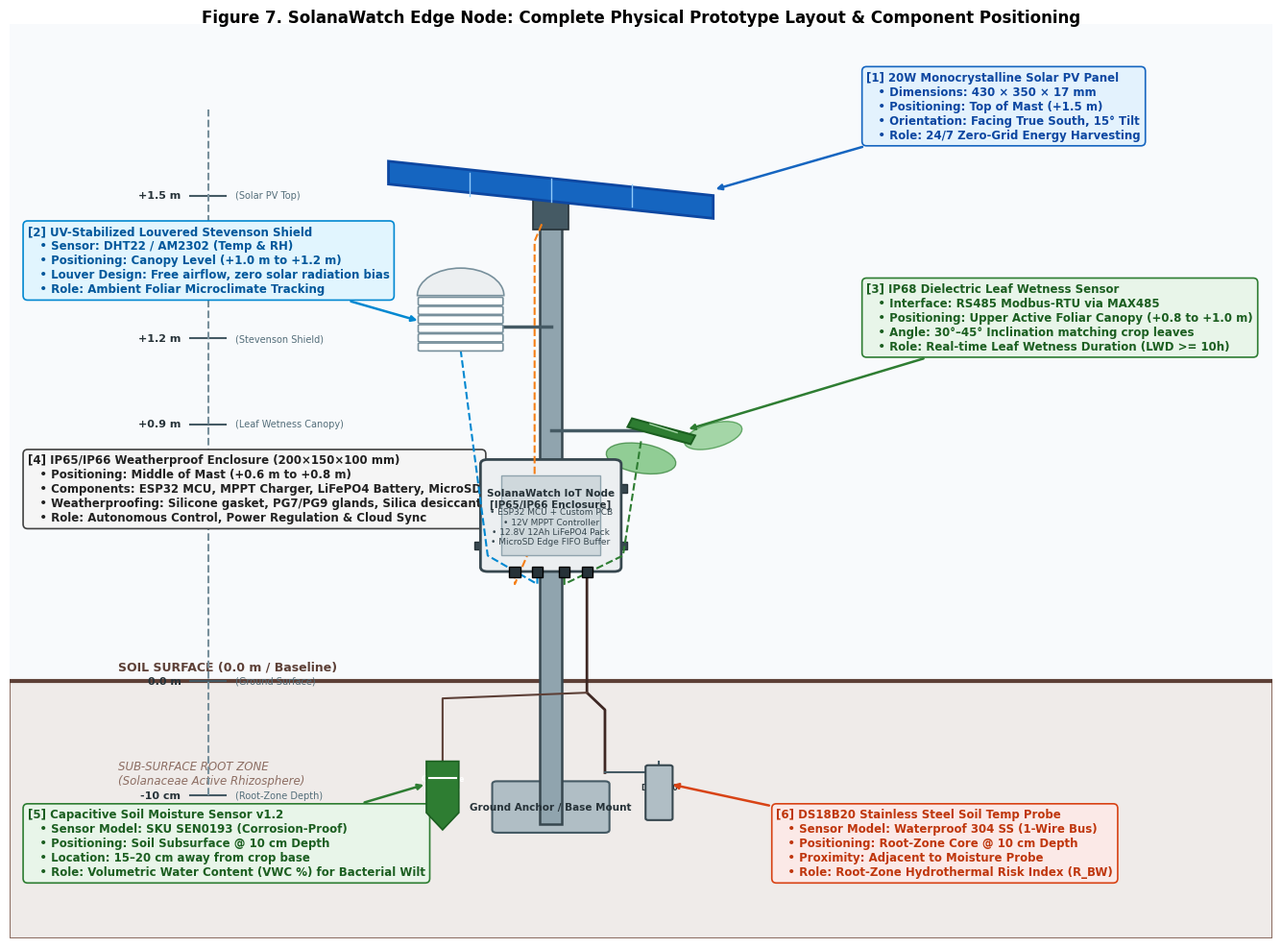
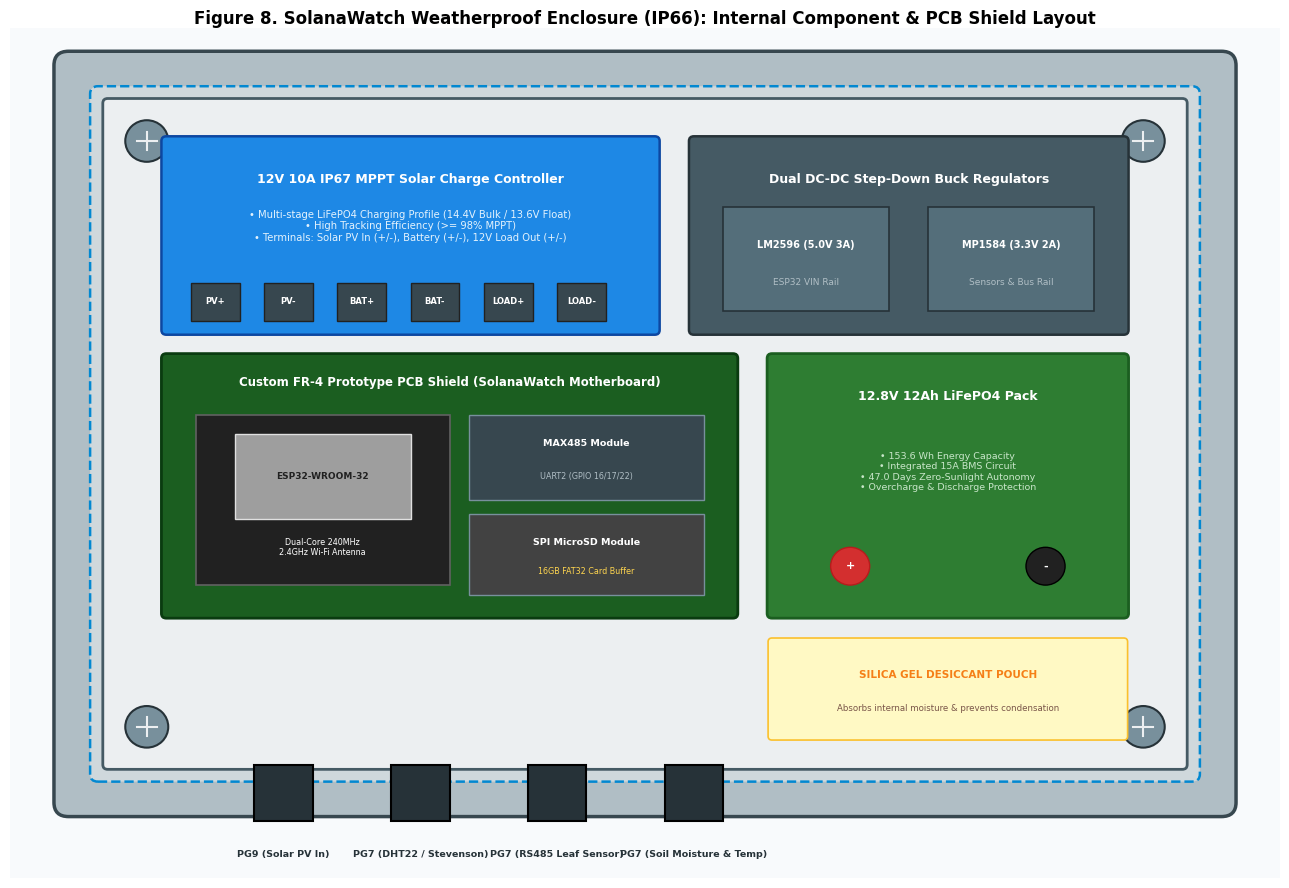

Here is the Python script that generated these plots, in order:
import os
import matplotlib.pyplot as plt
import matplotlib.patches as patches
from matplotlib.patches import FancyBboxPatch, Rectangle, Circle, Polygon, Wedge

fig_dir = r"C:\Users\agabu\Downloads\CODE PROJECTS\SOLANAWATCH\figures"
os.makedirs(fig_dir, exist_ok=True)

plt.rcParams['font.family'] = 'sans-serif'
plt.rcParams['font.sans-serif'] = ['DejaVu Sans', 'Arial', 'Helvetica']

def create_physical_layout_diagram():
    fig, ax = plt.subplots(figsize=(14, 10), dpi=300)
    ax.set_xlim(-1, 13)
    ax.set_ylim(-3.5, 12.5)
    ax.axis('off')

    # Background canvas tint
    bg = Rectangle((-1, -3.5), 14, 16, fc="#F8FAFC", ec="none", zorder=0)
    ax.add_patch(bg)

    # Ground Level & Subsurface
    ground_y = 1.0
    soil_rect = Rectangle((-1, -3.5), 14, 4.5, fc="#EFEBE9", ec="#8D6E63", lw=1.5, zorder=1)
    ax.add_patch(soil_rect)
    
    # Ground surface line
    ax.plot([-1, 13], [ground_y, ground_y], color="#5D4037", lw=3, zorder=2)
    ax.text(0.2, ground_y + 0.2, "SOIL SURFACE (0.0 m / Baseline)", fontsize=9, fontweight="bold", color="#5D4037")

    # Soil layers texture / hatch
    ax.text(0.2, ground_y - 1.8, "SUB-SURFACE ROOT ZONE\n(Solanaceae Active Rhizosphere)", fontsize=8.5, color="#8D6E63", style="italic")

    # 1.5m Galvanized Steel Mast
    mast_x = 5.0
    mast_width = 0.25
    # Underground mast anchor
    ax.add_patch(Rectangle((mast_x - mast_width/2, -1.5), mast_width, 1.5 + 9.5, fc="#90A4AE", ec="#37474F", lw=1.8, zorder=3))
    # Concrete / anchor peg
    ax.add_patch(FancyBboxPatch((mast_x - 0.6, -1.6), 1.2, 0.8, boxstyle="round,pad=0.05", fc="#B0BEC5", ec="#455A64", lw=1.5, zorder=2))
    ax.text(mast_x, -1.2, "Ground Anchor / Base Mount", ha="center", va="center", fontsize=7.5, color="#263238", fontweight="bold")

    # Height Ruler / Elevation Axis on the Left
    ax.plot([1.2, 1.2], [-1.0, 11.0], color="#78909C", lw=1.5, ls="--", zorder=3)
    height_ticks = [
        (-1.0, "-10 cm", "Root-Zone Depth"),
        (ground_y, "0.0 m", "Ground Surface"),
        (ground_y + 3.0, "+0.6 m", "Enclosure Center"),
        (ground_y + 4.5, "+0.9 m", "Leaf Wetness Canopy"),
        (ground_y + 6.0, "+1.2 m", "Stevenson Shield"),
        (ground_y + 8.5, "+1.5 m", "Solar PV Top")
    ]
    for y_pos, label_m, desc in height_ticks:
        ax.plot([1.0, 1.4], [y_pos, y_pos], color="#455A64", lw=1.5)
        ax.text(0.9, y_pos, f"{label_m}", ha="right", va="center", fontsize=8, fontweight="bold", color="#263238")
        ax.text(1.5, y_pos, f"({desc})", ha="left", va="center", fontsize=7, color="#546E7A")

    # 1. Solar PV Panel Assembly (Top @ ~1.5m, y = 9.5)
    pv_cx, pv_cy = mast_x, ground_y + 8.2
    # Bracket
    ax.add_patch(Rectangle((pv_cx - 0.2, pv_cy - 0.3), 0.4, 0.6, fc="#455A64", ec="#263238", lw=1.2, zorder=4))
    # Tilted Solar Panel (15 deg tilt facing South)
    panel_poly = Polygon([
        [pv_cx - 1.8, pv_cy + 0.9],
        [pv_cx + 1.8, pv_cy + 0.3],
        [pv_cx + 1.8, pv_cy - 0.1],
        [pv_cx - 1.8, pv_cy + 0.5]
    ], fc="#1565C0", ec="#0D47A1", lw=2, zorder=5)
    ax.add_patch(panel_poly)
    # Solar cell grid lines
    ax.plot([pv_cx - 0.9, pv_cx - 0.9], [pv_cy + 0.7, pv_cy + 0.3], color="#90CAF9", lw=1, zorder=6)
    ax.plot([pv_cx, pv_cx], [pv_cy + 0.6, pv_cy + 0.2], color="#90CAF9", lw=1, zorder=6)
    ax.plot([pv_cx + 0.9, pv_cx + 0.9], [pv_cy + 0.5, pv_cy + 0.1], color="#90CAF9", lw=1, zorder=6)
    # Solar callout
    ax.annotate("[1] 20W Monocrystalline Solar PV Panel\n   • Dimensions: 430 × 350 × 17 mm\n   • Positioning: Top of Mast (+1.5 m)\n   • Orientation: Facing True South, 15° Tilt\n   • Role: 24/7 Zero-Grid Energy Harvesting",
                xy=(pv_cx + 1.8, pv_cy + 0.4), xytext=(8.5, 10.5),
                arrowprops=dict(arrowstyle="-|>", color="#1565C0", lw=1.8),
                bbox=dict(boxstyle="round,pad=0.4", fc="#E3F2FD", ec="#1565C0", lw=1.2),
                fontsize=8.5, color="#0D47A1", fontweight="bold")

    # 2. Stevenson Radiation Shield (Ambient Temp/RH @ ~1.2m, y = 7.0)
    stev_x, stev_y = mast_x - 1.0, ground_y + 5.8
    # Mounting arm from mast
    ax.plot([mast_x, stev_x], [stev_y + 0.4, stev_y + 0.4], color="#455A64", lw=2.5, zorder=4)
    # Louvered shield plates
    for i in range(6):
        py = stev_y + (i * 0.16)
        ax.add_patch(FancyBboxPatch((stev_x - 0.45, py), 0.9, 0.10, boxstyle="round,pad=0.02", fc="#FFFFFF", ec="#78909C", lw=1.2, zorder=5))
    # Top cap
    ax.add_patch(Wedge((stev_x, stev_y + 0.95), 0.48, 0, 180, fc="#ECEFF1", ec="#78909C", lw=1.2, zorder=5))
    ax.text(stev_x, stev_y + 0.45, "DHT22\nInside", ha="center", va="center", fontsize=6, color="#455A64", fontweight="bold")
    # Stevenson callout
    ax.annotate("[2] UV-Stabilized Louvered Stevenson Shield\n   • Sensor: DHT22 / AM2302 (Temp & RH)\n   • Positioning: Canopy Level (+1.0 m to +1.2 m)\n   • Louver Design: Free airflow, zero solar radiation bias\n   • Role: Ambient Foliar Microclimate Tracking",
                xy=(stev_x - 0.45, stev_y + 0.5), xytext=(-0.8, 7.8),
                arrowprops=dict(arrowstyle="-|>", color="#0288D1", lw=1.8),
                bbox=dict(boxstyle="round,pad=0.4", fc="#E1F5FE", ec="#0288D1", lw=1.2),
                fontsize=8.5, color="#01579B", fontweight="bold")

    # 3. Leaf Wetness Sensor Assembly (Canopy Level @ ~0.9m, y = 5.2)
    leaf_x, leaf_y = mast_x + 1.2, ground_y + 4.2
    # Extended adjustable boom arm
    ax.plot([mast_x, leaf_x - 0.2], [leaf_y + 0.2, leaf_y + 0.2], color="#455A64", lw=2.5, zorder=4)
    # Leaf sensor grid tilted at 45 degrees
    leaf_poly = Polygon([
        [leaf_x - 0.3, leaf_y + 0.4],
        [leaf_x + 0.4, leaf_y + 0.1],
        [leaf_x + 0.35, leaf_y - 0.05],
        [leaf_x - 0.35, leaf_y + 0.25]
    ], fc="#2E7D32", ec="#1B5E20", lw=1.5, zorder=5)
    ax.add_patch(leaf_poly)
    # Interdigitated grid lines
    ax.plot([leaf_x - 0.1, leaf_x + 0.2], [leaf_y + 0.3, leaf_y + 0.15], color="#A5D6A7", lw=1, zorder=6)
    # Foliage graphic around leaf sensor
    ax.add_patch(patches.Ellipse((leaf_x + 0.6, leaf_y + 0.1), 0.7, 0.4, angle=30, fc="#81C784", ec="#388E3C", alpha=0.7, zorder=3))
    ax.add_patch(patches.Ellipse((leaf_x - 0.2, leaf_y - 0.3), 0.8, 0.5, angle=-20, fc="#66BB6A", ec="#2E7D32", alpha=0.7, zorder=3))
    # Leaf callout
    ax.annotate("[3] IP68 Dielectric Leaf Wetness Sensor\n   • Interface: RS485 Modbus-RTU via MAX485\n   • Positioning: Upper Active Foliar Canopy (+0.8 to +1.0 m)\n   • Angle: 30°–45° Inclination matching crop leaves\n   • Role: Real-time Leaf Wetness Duration (LWD >= 10h)",
                xy=(leaf_x + 0.3, leaf_y + 0.2), xytext=(8.5, 6.8),
                arrowprops=dict(arrowstyle="-|>", color="#2E7D32", lw=1.8),
                bbox=dict(boxstyle="round,pad=0.4", fc="#E8F5E9", ec="#2E7D32", lw=1.2),
                fontsize=8.5, color="#1B5E20", fontweight="bold")

    # 4. Central Weatherproof Enclosure (IP66 Box @ ~0.7m, y = 3.8)
    enc_w, enc_h = 1.4, 1.8
    enc_x, enc_y = mast_x - enc_w/2, ground_y + 2.0
    # U-bolt mounting brackets
    ax.add_patch(Rectangle((enc_x - 0.15, enc_y + 0.3), enc_w + 0.3, 0.15, fc="#37474F", ec="#263238", zorder=3))
    ax.add_patch(Rectangle((enc_x - 0.15, enc_y + 1.3), enc_w + 0.3, 0.15, fc="#37474F", ec="#263238", zorder=3))
    # Outer Polycarbonate Enclosure
    ax.add_patch(FancyBboxPatch((enc_x, enc_y), enc_w, enc_h, boxstyle="round,pad=0.08", fc="#ECEFF1", ec="#37474F", lw=2, zorder=4))
    # Transparent / Inner window
    ax.add_patch(Rectangle((enc_x + 0.15, enc_y + 0.2), enc_w - 0.3, enc_h - 0.4, fc="#CFD8DC", ec="#90A4AE", lw=1, zorder=5))
    ax.text(mast_x, enc_y + 1.2, "SolanaWatch IoT Node\n[IP65/IP66 Enclosure]", ha="center", va="center", fontsize=7.5, fontweight="bold", color="#263238", zorder=6)
    ax.text(mast_x, enc_y + 0.7, "• ESP32 MCU + Custom PCB\n• 12V MPPT Controller\n• 12.8V 12Ah LiFePO4 Pack\n• MicroSD Edge FIFO Buffer", ha="center", va="center", fontsize=6.5, color="#37474F", zorder=6)

    # PG7/PG9 Cable Glands at bottom
    gland_positions = [mast_x - 0.4, mast_x - 0.15, mast_x + 0.15, mast_x + 0.4]
    for gx in gland_positions:
        ax.add_patch(Rectangle((gx - 0.06, enc_y - 0.18), 0.12, 0.18, fc="#263238", ec="#000000", lw=1, zorder=5))

    # Enclosure Callout
    ax.annotate("[4] IP65/IP66 Weatherproof Enclosure (200×150×100 mm)\n   • Positioning: Middle of Mast (+0.6 m to +0.8 m)\n   • Components: ESP32 MCU, MPPT Charger, LiFePO4 Battery, MicroSD\n   • Weatherproofing: Silicone gasket, PG7/PG9 glands, Silica desiccant\n   • Role: Autonomous Control, Power Regulation & Cloud Sync",
                xy=(enc_x, enc_y + 0.9), xytext=(-0.8, 3.8),
                arrowprops=dict(arrowstyle="-|>", color="#37474F", lw=1.8),
                bbox=dict(boxstyle="round,pad=0.4", fc="#F5F5F5", ec="#424242", lw=1.2),
                fontsize=8.5, color="#212121", fontweight="bold")

    # Cable Routing Lines with Drip Loops
    # Solar Cable: PV -> Enclosure
    ax.plot([pv_cx - 0.1, mast_x - 0.18, mast_x - 0.18, mast_x - 0.4, mast_x - 0.4],
            [pv_cy - 0.2, pv_cy - 0.5, enc_y + 0.5, enc_y - 0.3, enc_y - 0.18], color="#F57F17", lw=1.5, ls="--", zorder=4)
    # Stevenson Cable: Shield -> Enclosure
    ax.plot([stev_x, stev_x + 0.3, mast_x - 0.15, mast_x - 0.15],
            [stev_y, enc_y + 0.2, enc_y - 0.3, enc_y - 0.18], color="#0288D1", lw=1.5, ls="--", zorder=4)
    # Leaf Cable: Sensor -> Enclosure
    ax.plot([leaf_x - 0.2, leaf_x - 0.4, mast_x + 0.15, mast_x + 0.15],
            [leaf_y, enc_y + 0.2, enc_y - 0.3, enc_y - 0.18], color="#2E7D32", lw=1.5, ls="--", zorder=4)

    # 5. Soil Probes Assembly (Subsurface @ 10cm depth, y = 0.0)
    # Soil conduit running down mast
    ax.plot([mast_x + 0.4, mast_x + 0.4, mast_x + 0.6, mast_x + 0.6],
            [enc_y - 0.18, ground_y - 0.2, ground_y - 0.5, -0.6], color="#3E2723", lw=2, zorder=3)
    
    # 5a. Capacitive Soil Moisture Sensor v1.2
    sm_x, sm_y = mast_x - 1.2, -0.8
    ax.plot([mast_x + 0.4, sm_x, sm_x], [ground_y - 0.2, ground_y - 0.3, sm_y + 0.4], color="#5D4037", lw=1.5, zorder=3)
    # Capacitive Sensor Board
    sm_poly = Polygon([
        [sm_x - 0.18, sm_y + 0.4],
        [sm_x + 0.18, sm_y + 0.4],
        [sm_x + 0.18, sm_y - 0.5],
        [sm_x, sm_y - 0.8],
        [sm_x - 0.18, sm_y - 0.5]
    ], fc="#2E7D32", ec="#1B5E20", lw=1.2, zorder=4)
    ax.add_patch(sm_poly)
    ax.plot([sm_x - 0.15, sm_x + 0.15], [sm_y + 0.1, sm_y + 0.1], color="#FFFFFF", lw=1.5, zorder=5) # Max immersion line
    ax.text(sm_x, sm_y, "Capacitive\nMoisture", ha="center", va="center", fontsize=5.5, color="#FFFFFF", fontweight="bold")

    # 5b. DS18B20 Soil Temperature Probe
    st_x, st_y = mast_x + 1.2, -0.8
    ax.plot([mast_x + 0.6, st_x, st_x], [-0.6, -0.6, st_y + 0.4], color="#455A64", lw=1.5, zorder=3)
    # Stainless Steel probe
    ax.add_patch(FancyBboxPatch((st_x - 0.12, st_y - 0.6), 0.24, 0.9, boxstyle="round,pad=0.03", fc="#B0BEC5", ec="#37474F", lw=1.5, zorder=4))
    ax.text(st_x, st_y - 0.15, "DS18B20\nProbe", ha="center", va="center", fontsize=5.5, color="#263238", fontweight="bold")

    # Soil Sensor Callout Left (Capacitive Moisture)
    ax.annotate("[5] Capacitive Soil Moisture Sensor v1.2\n   • Sensor Model: SKU SEN0193 (Corrosion-Proof)\n   • Positioning: Soil Subsurface @ 10 cm Depth\n   • Location: 15–20 cm away from crop base\n   • Role: Volumetric Water Content (VWC %) for Bacterial Wilt",
                xy=(sm_x - 0.18, sm_y), xytext=(-0.8, -2.4),
                arrowprops=dict(arrowstyle="-|>", color="#2E7D32", lw=1.8),
                bbox=dict(boxstyle="round,pad=0.4", fc="#E8F5E9", ec="#2E7D32", lw=1.2),
                fontsize=8.5, color="#1B5E20", fontweight="bold")

    # Soil Sensor Callout Right (DS18B20 Soil Temp)
    ax.annotate("[6] DS18B20 Stainless Steel Soil Temp Probe\n   • Sensor Model: Waterproof 304 SS (1-Wire Bus)\n   • Positioning: Root-Zone Core @ 10 cm Depth\n   • Proximity: Adjacent to Moisture Probe\n   • Role: Root-Zone Hydrothermal Risk Index (R_BW)",
                xy=(st_x + 0.12, st_y), xytext=(7.5, -2.4),
                arrowprops=dict(arrowstyle="-|>", color="#D84315", lw=1.8),
                bbox=dict(boxstyle="round,pad=0.4", fc="#FBE9E7", ec="#D84315", lw=1.2),
                fontsize=8.5, color="#BF360C", fontweight="bold")

    # Title Block Header
    plt.title("Figure 7. SolanaWatch Edge Node: Complete Physical Prototype Layout & Component Positioning", fontsize=12, fontweight="bold", pad=15, y=0.98)
    
    # Save diagram
    plt.tight_layout()
    out_path = os.path.join(fig_dir, "figure7_prototype_physical_layout.png")
    plt.savefig(out_path, dpi=300, bbox_inches='tight')
    plt.close()
    print(f"Created: {out_path}")

def create_enclosure_internal_diagram():
    fig, ax = plt.subplots(figsize=(13, 9), dpi=300)
    ax.set_xlim(0, 13)
    ax.set_ylim(0, 9)
    ax.axis('off')

    # Background canvas
    bg = Rectangle((0, 0), 13, 9, fc="#F8FAFC", ec="none")
    ax.add_patch(bg)

    # 1. Main Enclosure Outline (200 x 150 mm internal base)
    box_x, box_y, box_w, box_h = 1.0, 1.2, 11.0, 7.0
    # Outer Polycarbonate Flange with mounting ears
    ax.add_patch(FancyBboxPatch((box_x - 0.4, box_y - 0.4), box_w + 0.8, box_h + 0.8, boxstyle="round,pad=0.15", fc="#B0BEC5", ec="#37474F", lw=2.5))
    # Silicone Gasket Channel
    ax.add_patch(FancyBboxPatch((box_x - 0.1, box_y - 0.1), box_w + 0.2, box_h + 0.2, boxstyle="round,pad=0.08", fc="#CFD8DC", ec="#0288D1", lw=1.8, ls="--"))
    # Interior Cavity
    ax.add_patch(FancyBboxPatch((box_x, box_y), box_w, box_h, boxstyle="round,pad=0.05", fc="#ECEFF1", ec="#455A64", lw=2))

    # Corner mounting standoffs
    for cx, cy in [(box_x + 0.4, box_y + 0.4), (box_x + box_w - 0.4, box_y + 0.4), (box_x + 0.4, box_y + box_h - 0.4), (box_x + box_w - 0.4, box_y + box_h - 0.4)]:
        ax.add_patch(Circle((cx, cy), 0.22, fc="#78909C", ec="#263238", lw=1.5))
        ax.plot([cx - 0.1, cx + 0.1], [cy, cy], color="#ECEFF1", lw=1.5)
        ax.plot([cx, cx], [cy - 0.1, cy + 0.1], color="#ECEFF1", lw=1.5)

    # TOP SECTION: 12V 10A MPPT Solar Charge Controller
    mppt_x, mppt_y, mppt_w, mppt_h = box_x + 0.6, box_y + 4.6, 5.0, 2.0
    ax.add_patch(FancyBboxPatch((mppt_x, mppt_y), mppt_w, mppt_h, boxstyle="round,pad=0.05", fc="#1E88E5", ec="#0D47A1", lw=1.8))
    ax.text(mppt_x + mppt_w/2, mppt_y + 1.6, "12V 10A IP67 MPPT Solar Charge Controller", ha="center", va="center", color="#FFFFFF", fontweight="bold", fontsize=9)
    ax.text(mppt_x + mppt_w/2, mppt_y + 1.1, "• Multi-stage LiFePO4 Charging Profile (14.4V Bulk / 13.6V Float)\n• High Tracking Efficiency (>= 98% MPPT)\n• Terminals: Solar PV In (+/-), Battery (+/-), 12V Load Out (+/-)", ha="center", va="center", color="#E3F2FD", fontsize=7.2)
    # Screw Terminals on MPPT
    for i, t_name in enumerate(["PV+", "PV-", "BAT+", "BAT-", "LOAD+", "LOAD-"]):
        tx = mppt_x + 0.5 + (i * 0.75)
        ax.add_patch(Rectangle((tx - 0.25, mppt_y + 0.1), 0.5, 0.4, fc="#37474F", ec="#212121", lw=1))
        ax.text(tx, mppt_y + 0.3, t_name, ha="center", va="center", color="#FFFFFF", fontsize=6, fontweight="bold")

    # TOP RIGHT SECTION: DC-DC Step-Down Buck Converters (12V -> 5V & 12V -> 3.3V)
    buck_x, buck_y, buck_w, buck_h = box_x + 6.0, box_y + 4.6, 4.4, 2.0
    ax.add_patch(FancyBboxPatch((buck_x, buck_y), buck_w, buck_h, boxstyle="round,pad=0.05", fc="#455A64", ec="#263238", lw=1.8))
    ax.text(buck_x + buck_w/2, buck_y + 1.6, "Dual DC-DC Step-Down Buck Regulators", ha="center", va="center", color="#FFFFFF", fontweight="bold", fontsize=9)
    # Buck 1 (5V)
    ax.add_patch(Rectangle((buck_x + 0.3, buck_y + 0.2), 1.7, 1.1, fc="#546E7A", ec="#263238", lw=1.2))
    ax.text(buck_x + 1.15, buck_y + 0.9, "LM2596 (5.0V 3A)", ha="center", va="center", color="#FFFFFF", fontsize=7, fontweight="bold")
    ax.text(buck_x + 1.15, buck_y + 0.5, "ESP32 VIN Rail", ha="center", va="center", color="#B0BEC5", fontsize=6.5)
    # Buck 2 (3.3V)
    ax.add_patch(Rectangle((buck_x + 2.4, buck_y + 0.2), 1.7, 1.1, fc="#546E7A", ec="#263238", lw=1.2))
    ax.text(buck_x + 3.25, buck_y + 0.9, "MP1584 (3.3V 2A)", ha="center", va="center", color="#FFFFFF", fontsize=7, fontweight="bold")
    ax.text(buck_x + 3.25, buck_y + 0.5, "Sensors & Bus Rail", ha="center", va="center", color="#B0BEC5", fontsize=6.5)

    # MIDDLE LEFT: Custom FR-4 Proto-Shield PCB (ESP32 DevKit V1 + Buses)
    pcb_x, pcb_y, pcb_w, pcb_h = box_x + 0.6, box_y + 1.6, 5.8, 2.7
    ax.add_patch(FancyBboxPatch((pcb_x, pcb_y), pcb_w, pcb_h, boxstyle="round,pad=0.05", fc="#1B5E20", ec="#0A3B10", lw=2))
    ax.text(pcb_x + pcb_w/2, pcb_y + 2.45, "Custom FR-4 Prototype PCB Shield (SolanaWatch Motherboard)", ha="center", va="center", color="#FFFFFF", fontweight="bold", fontsize=8.5)

    # ESP32 DevKit V1 module on PCB
    esp_x, esp_y, esp_w, esp_h = pcb_x + 0.3, pcb_y + 0.3, 2.6, 1.8
    ax.add_patch(Rectangle((esp_x, esp_y), esp_w, esp_h, fc="#212121", ec="#616161", lw=1.2))
    # Metal RF can on ESP32
    ax.add_patch(Rectangle((esp_x + 0.4, esp_y + 0.7), 1.8, 0.9, fc="#9E9E9E", ec="#E0E0E0", lw=1))
    ax.text(esp_x + 1.3, esp_y + 1.15, "ESP32-WROOM-32", ha="center", va="center", color="#212121", fontsize=6.5, fontweight="bold")
    ax.text(esp_x + 1.3, esp_y + 0.4, "Dual-Core 240MHz\n2.4GHz Wi-Fi Antenna", ha="center", va="center", color="#FFFFFF", fontsize=5.8)

    # MAX485 Transceiver Module on PCB
    max_x, max_y, max_w, max_h = pcb_x + 3.1, pcb_y + 1.2, 2.4, 0.9
    ax.add_patch(Rectangle((max_x, max_y), max_w, max_h, fc="#37474F", ec="#78909C", lw=1))
    ax.text(max_x + max_w/2, max_y + 0.6, "MAX485 Module", ha="center", va="center", color="#FFFFFF", fontsize=6.8, fontweight="bold")
    ax.text(max_x + max_w/2, max_y + 0.25, "UART2 (GPIO 16/17/22)", ha="center", va="center", color="#B0BEC5", fontsize=5.8)

    # MicroSD SPI Module on PCB
    sd_x, sd_y, sd_w, sd_h = pcb_x + 3.1, pcb_y + 0.2, 2.4, 0.85
    ax.add_patch(Rectangle((sd_x, sd_y), sd_w, sd_h, fc="#424242", ec="#78909C", lw=1))
    ax.text(sd_x + sd_w/2, sd_y + 0.55, "SPI MicroSD Module", ha="center", va="center", color="#FFFFFF", fontsize=6.8, fontweight="bold")
    ax.text(sd_x + sd_w/2, sd_y + 0.25, "16GB FAT32 Card Buffer", ha="center", va="center", color="#FFD54F", fontsize=5.8)

    # MIDDLE RIGHT: 12.8V 12Ah LiFePO4 Battery Pack
    bat_x, bat_y, bat_w, bat_h = box_x + 6.8, box_y + 1.6, 3.6, 2.7
    ax.add_patch(FancyBboxPatch((bat_x, bat_y), bat_w, bat_h, boxstyle="round,pad=0.05", fc="#2E7D32", ec="#1B5E20", lw=2))
    ax.text(bat_x + bat_w/2, bat_y + 2.3, "12.8V 12Ah LiFePO4 Pack", ha="center", va="center", color="#FFFFFF", fontweight="bold", fontsize=9)
    ax.text(bat_x + bat_w/2, bat_y + 1.5, "• 153.6 Wh Energy Capacity\n• Integrated 15A BMS Circuit\n• 47.0 Days Zero-Sunlight Autonomy\n• Overcharge & Discharge Protection", ha="center", va="center", color="#C8E6C9", fontsize=6.8)
    # Battery Terminals
    ax.add_patch(Circle((bat_x + 0.8, bat_y + 0.5), 0.2, fc="#D32F2F", ec="#B71C1C", lw=1)) # Positive
    ax.text(bat_x + 0.8, bat_y + 0.5, "+", ha="center", va="center", color="#FFFFFF", fontsize=8, fontweight="bold")
    ax.add_patch(Circle((bat_x + 2.8, bat_y + 0.5), 0.2, fc="#212121", ec="#000000", lw=1)) # Negative
    ax.text(bat_x + 2.8, bat_y + 0.5, "-", ha="center", va="center", color="#FFFFFF", fontsize=8, fontweight="bold")

    # BOTTOM RIGHT: Silica Gel Desiccant Pack
    des_x, des_y, des_w, des_h = box_x + 6.8, box_y + 0.3, 3.6, 1.0
    ax.add_patch(FancyBboxPatch((des_x, des_y), des_w, des_h, boxstyle="round,pad=0.04", fc="#FFF9C4", ec="#FBC02D", lw=1.2))
    ax.text(des_x + des_w/2, des_y + 0.65, "SILICA GEL DESICCANT POUCH", ha="center", va="center", color="#F57F17", fontweight="bold", fontsize=7.5)
    ax.text(des_x + des_w/2, des_y + 0.3, "Absorbs internal moisture & prevents condensation", ha="center", va="center", color="#795548", fontsize=6.2)

    # BOTTOM CABLE GLANDS & WIRING ROUTING
    glands = [
        (box_x + 1.8, "PG9 (Solar PV In)"),
        (box_x + 3.2, "PG7 (DHT22 / Stevenson)"),
        (box_x + 4.6, "PG7 (RS485 Leaf Sensor)"),
        (box_x + 6.0, "PG7 (Soil Moisture & Temp)")
    ]
    for gx, g_label in glands:
        ax.add_patch(Rectangle((gx - 0.3, box_y - 0.6), 0.6, 0.6, fc="#263238", ec="#000000", lw=1.5))
        ax.text(gx, box_y - 0.9, g_label, ha="center", va="top", fontsize=6.8, fontweight="bold", color="#263238")

    # Title Header
    plt.title("Figure 8. SolanaWatch Weatherproof Enclosure (IP66): Internal Component & PCB Shield Layout", fontsize=12, fontweight="bold", pad=15, y=0.98)
    
    plt.tight_layout()
    out_path = os.path.join(fig_dir, "figure8_enclosure_internal_layout.png")
    plt.savefig(out_path, dpi=300, bbox_inches='tight')
    plt.close()
    print(f"Created: {out_path}")

if __name__ == "__main__":
    create_physical_layout_diagram()
    create_enclosure_internal_diagram()
